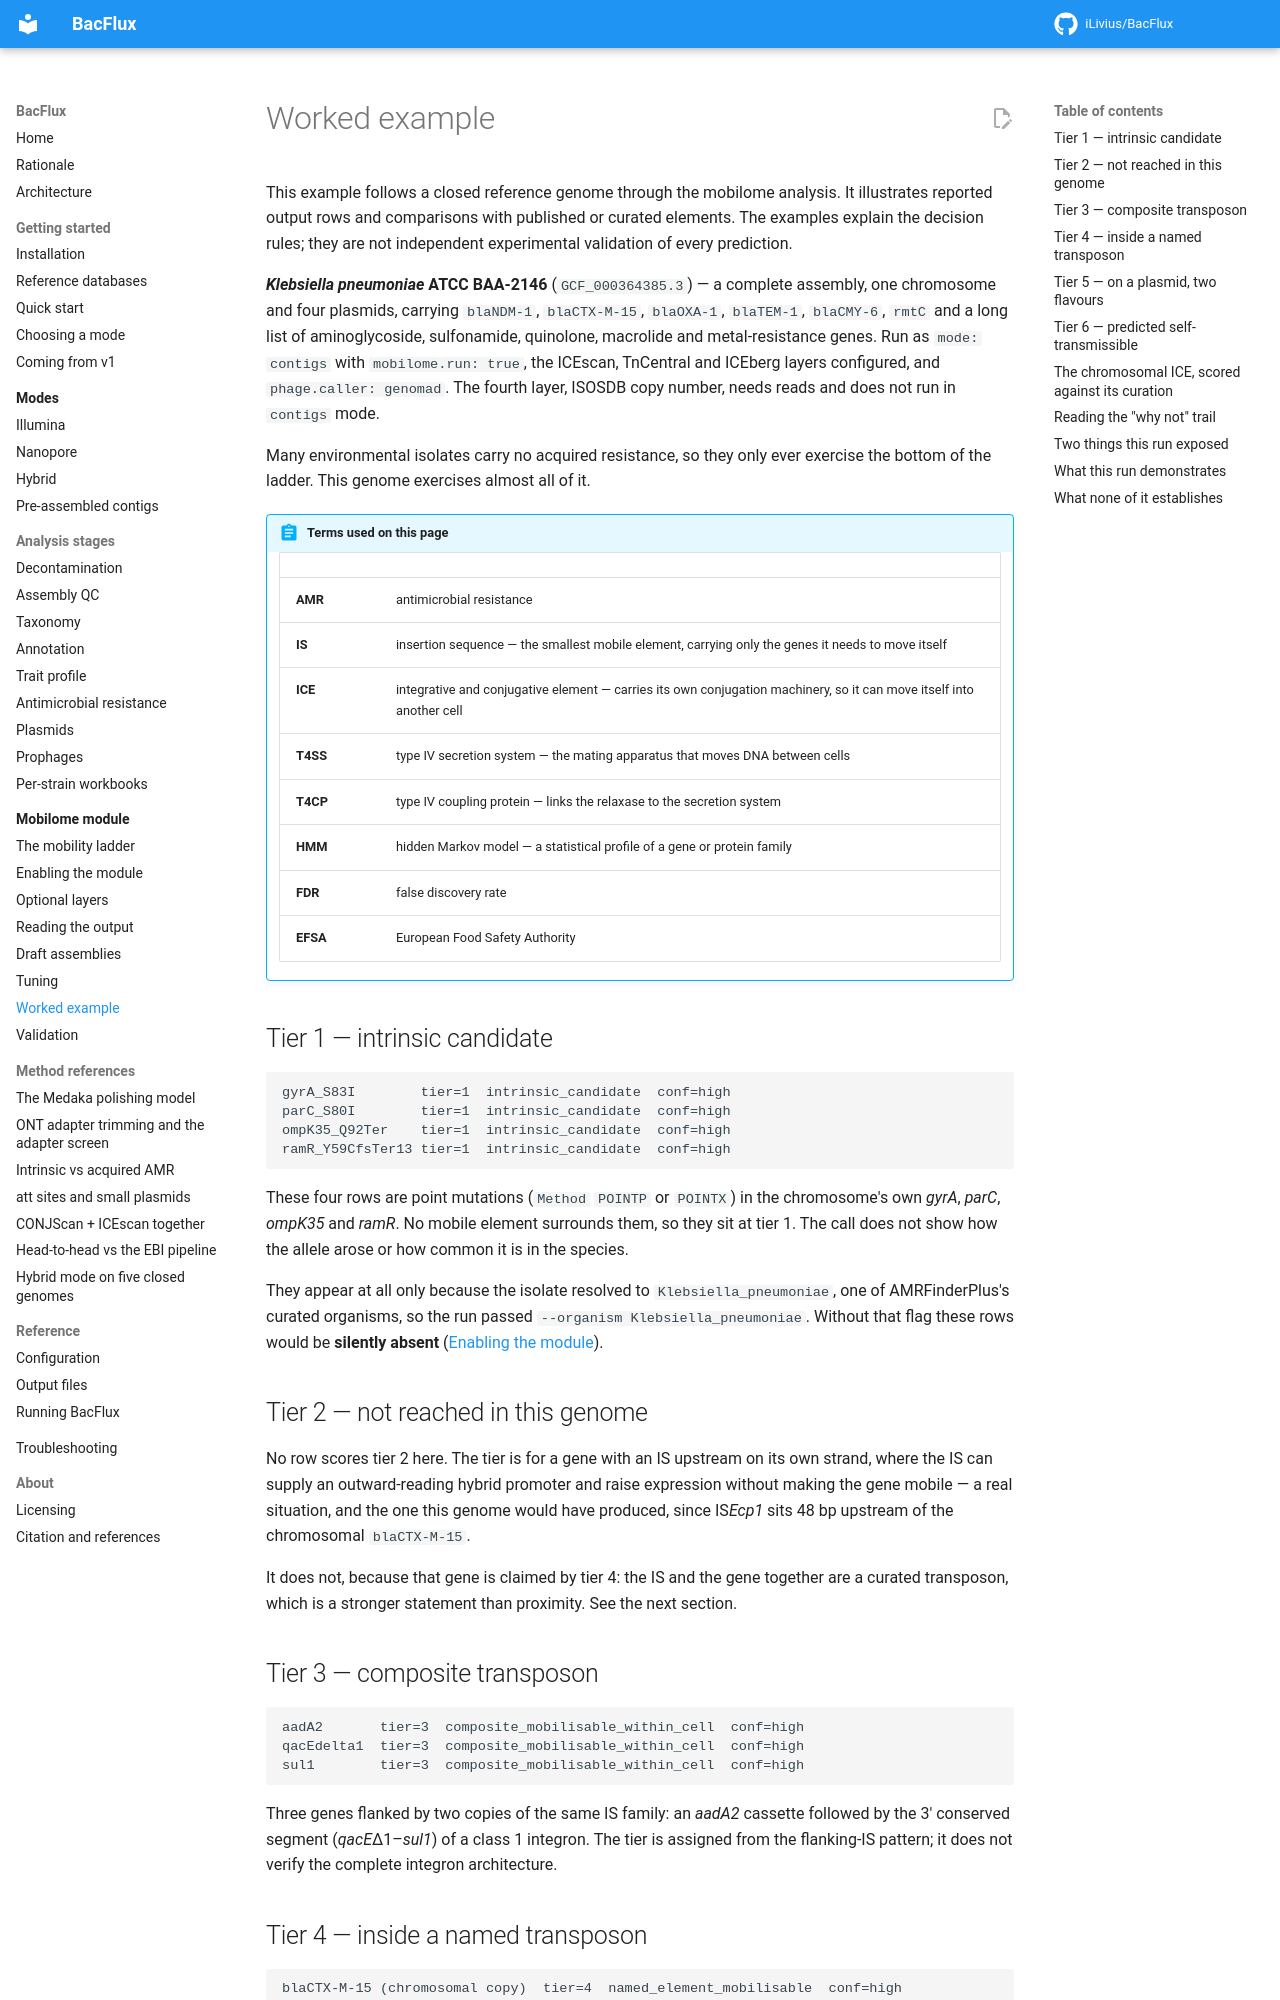

repository: iLivius/BacFlux · page: mobilome/worked-example/index.html · generator: mkdocs

# Worked example

This example follows a closed reference genome through the mobilome analysis.
It illustrates reported output rows and comparisons with published or curated
elements. The examples explain the decision rules; they are not independent
experimental validation of every prediction.

**_Klebsiella pneumoniae_ ATCC BAA-2146** (`GCF_000364385.3`) — a complete assembly, one
chromosome and four plasmids, carrying `blaNDM-1`, `blaCTX-M-15`, `blaOXA-1`,
`blaTEM-1`, `blaCMY-6`, `rmtC` and a long list of aminoglycoside, sulfonamide,
quinolone, macrolide and metal-resistance genes. Run as `mode: contigs` with
`mobilome.run: true`, the ICEscan, TnCentral and ICEberg layers configured, and
`phage.caller: genomad`. The fourth layer, ISOSDB copy number, needs reads and does not
run in `contigs` mode.

Many environmental isolates carry no acquired resistance, so they only ever exercise the
bottom of the ladder. This genome exercises almost all of it.

!!! abstract "Terms used on this page"

    | | |
    |---|---|
    | **AMR** | antimicrobial resistance |
    | **IS** | insertion sequence — the smallest mobile element, carrying only the genes it needs to move itself |
    | **ICE** | integrative and conjugative element — carries its own conjugation machinery, so it can move itself into another cell |
    | **T4SS** | type IV secretion system — the mating apparatus that moves DNA between cells |
    | **T4CP** | type IV coupling protein — links the relaxase to the secretion system |
    | **HMM** | hidden Markov model — a statistical profile of a gene or protein family |
    | **FDR** | false discovery rate |
    | **EFSA** | European Food Safety Authority |

## Tier 1 — intrinsic candidate

```text
gyrA_S83I        tier=1  intrinsic_candidate  conf=high
parC_S80I        tier=1  intrinsic_candidate  conf=high
ompK35_Q92Ter    tier=1  intrinsic_candidate  conf=high
ramR_Y59CfsTer13 tier=1  intrinsic_candidate  conf=high
```

These four rows are point mutations (`Method` `POINTP` or `POINTX`) in the
chromosome's own *gyrA*, *parC*, *ompK35* and *ramR*. No mobile element surrounds
them, so they sit at tier 1. The call does not show how the allele arose or how
common it is in the species.

They appear at all only because the isolate resolved to `Klebsiella_pneumoniae`, one of
AMRFinderPlus's curated organisms, so the run passed
`--organism Klebsiella_pneumoniae`. Without that flag these rows would be **silently
absent** ([Enabling the module](enabling.md)).

## Tier 2 — not reached in this genome

No row scores tier 2 here. The tier is for a gene with an IS upstream on its own strand,
where the IS can supply an outward-reading hybrid promoter and raise expression without
making the gene mobile — a real situation, and the one this genome would have produced,
since IS*Ecp1* sits 48 bp upstream of the chromosomal `blaCTX-M-15`.

It does not, because that gene is claimed by tier 4: the IS and the gene together are a
curated transposon, which is a stronger statement than proximity. See the next section.

## Tier 3 — composite transposon

```text
aadA2       tier=3  composite_mobilisable_within_cell  conf=high
qacEdelta1  tier=3  composite_mobilisable_within_cell  conf=high
sul1        tier=3  composite_mobilisable_within_cell  conf=high
```

Three genes flanked by two copies of the same IS family: an *aadA2* cassette followed
by the 3′ conserved segment (*qacE*Δ1–*sul1*) of a class 1 integron. The tier is
assigned from the flanking-IS pattern; it does not verify the complete integron
architecture.
